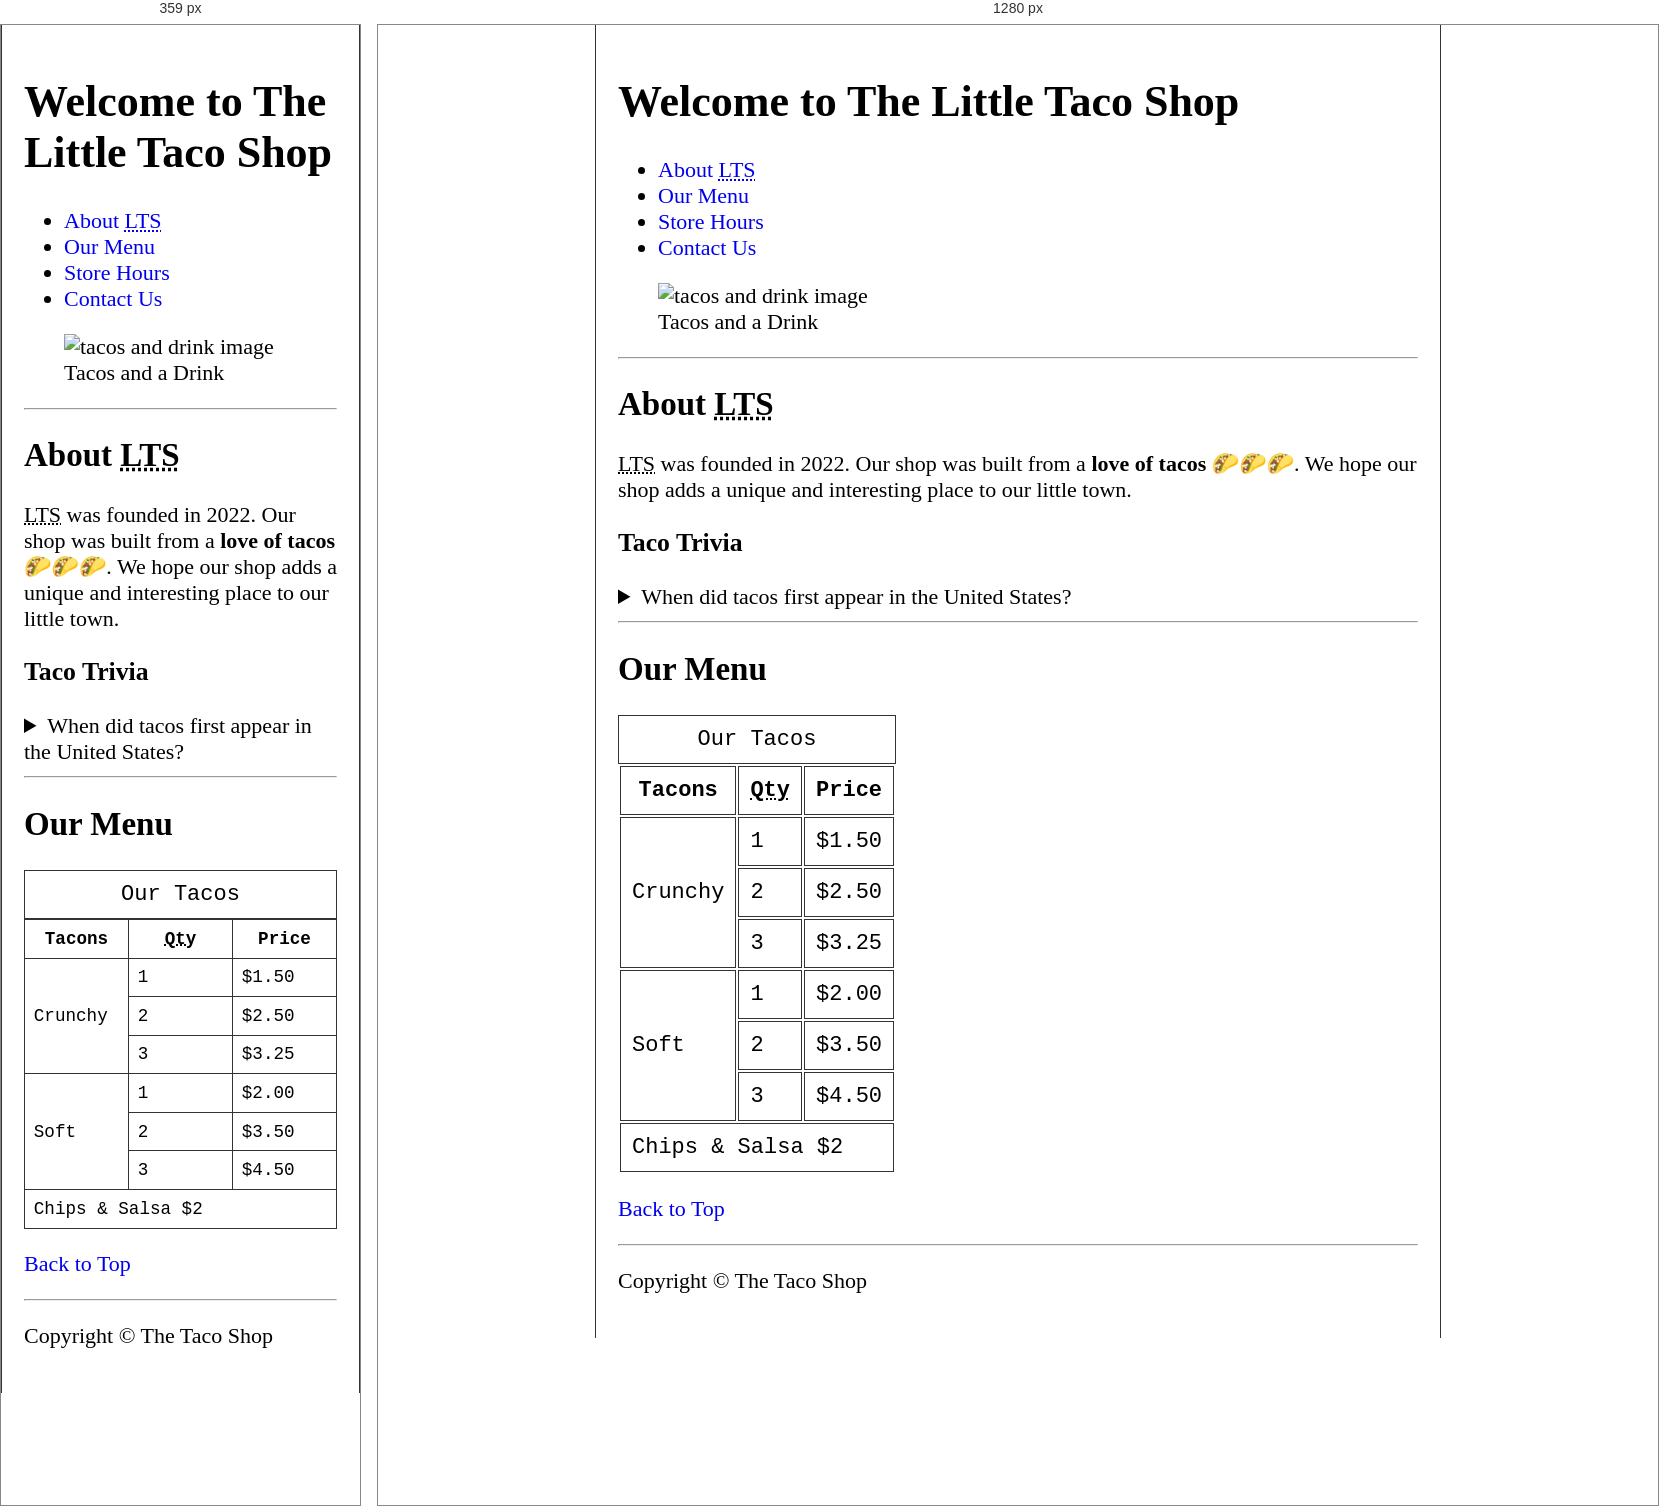
Rendered at 359 px and 1280 px, left to right.

<!-- file: index.html -->
<!DOCTYPE html>
<html lang="en">
  <head>
    <meta charset="UTF-8" />
    <meta name="viewport" content="width=device-width, initial-scale=1.0" />
    <title>The Little Taco Shop</title>
    <link rel="shortcut icon" href="Favicon/favicon.ico" type="image/x-icon" />
    <link rel="stylesheet" href="style.css">
  </head>
  <body>
    <header id="top">
      <h1>Welcome to The Little Taco Shop</h1>
      <nav>
        <ul>
          <li>
            <a href="#aboutsec">About <abbr title="The Little Taco Shop">LTS</abbr></a>
          </li>
          <li>
            <a href="#menusec">Our Menu</a>
          </li>
          <li>
            <a href="storehour.html" target="_blank">Store Hours</a>
          </li>
          <li>
            <a href="contactus.html" target="_blank">Contact Us</a>
          </li>
        </ul>
      </nav>
      <figure>
        <img src="Images/tacos_and_drink_400x267.png" alt="tacos and drink image" title="we love tacos" width="80%" height="100%"/>
        <figcaption>Tacos and a Drink</figcaption>
      </figure>
      <hr>
    </header>
    <main>
      <article id="aboutsec">
        <h2>About <abbr title="Little Taco Shop">LTS</abbr></h2>
        <section>
          <p>
            <abbr title="Little Taco Shop">LTS</abbr> was founded in <time datetime="2022">2022</time>. Our
            shop was built from a <strong>love of tacos</strong> 🌮🌮🌮. We hope
            our shop adds a unique and interesting place to our little town.
          </p>
        </section>
        <aside>
            <h3>Taco Trivia</h3>
              <details>
                <summary>When did tacos first appear in the United States?</summary>
                <p>Jeffery M. Pilcher, taco historian and professor of history at the
                  University of Minnesota, says the earlier mention of tacos in the
                  United States are in a newspaper from <time datetime="1905">1905</time>. (Source:
                  <cite><a href="https://www.smithsonianmag.com/arts-culture/where-did-the-taco-come-from-81228162/" target="_blank">Smithsonian Magzine</a></cite>)</p>
              </details>
          </aside>
      </article>
      <hr>
      <article id="menusec">
        <h2>Our Menu</h2>
        <div class="table-container">
          <table>
            <caption>Our Tacos</caption>
              <thead>
                <tr>
                  <th>Tacons</th>
                  <th><abbr title="Quantity">Qty</abbr></th>
                  <th>Price</th>
                </tr>
              </thead>
              <tbody>
                <tr>
                  <td data-label="Tacos"  rowspan="3">Crunchy</td>
                  <td data-label="Quantity">1</td>
                  <td data-label="Price">$1.50</td>
                </tr>
                <tr>
                  <td data-label="Quantity">2</td>
                  <td data-label="Price">$2.50</td>
                </tr>
                <tr>
                  <td data-label="Quantity">3</td>
                  <td data-label="Price">$3.25</td>
                </tr>
                <tr>
                  <td data-label="Tacos" rowspan="3">Soft</td>
                  <td data-label="Quantity">1</td>
                  <td data-label="Price">$2.00</td>
                </tr>
                <tr>
                  <td data-label="Quantity">2</td>
                  <td data-label="Price">$3.50</td>
                </tr>
                <tr>
                  <td data-label="Quantity">3</td>
                  <td data-label="Price">$4.50</td>
                </tr>
              </tbody>
              <tfoot>
                <tr>
                  <td colspan="3">Chips &amp; Salsa $2</td>
                </tr>
              </tfoot>
            </table>
        </div>
      </article>
      <p>
        <a href="#top">Back to Top</a>
      </p>
      <hr>
    </main>
    <footer>
      <p>Copyright &copy; The Taco Shop</p>
    </footer>
  </body>
</html>


/* @media block from style.css */
@media only screen and (min-width: 0px) and (max-width: 360px) {
    .table-container {
        overflow-x: auto;
    }
    table {
        width: 100%;
        border-collapse: collapse;
        table-layout: fixed;
    }
    th, td {
        font-size: 0.8rem;
        padding: 0.4rem;
        word-wrap: break-word;
    }
    caption {
        font-size: 1rem;
    }
}